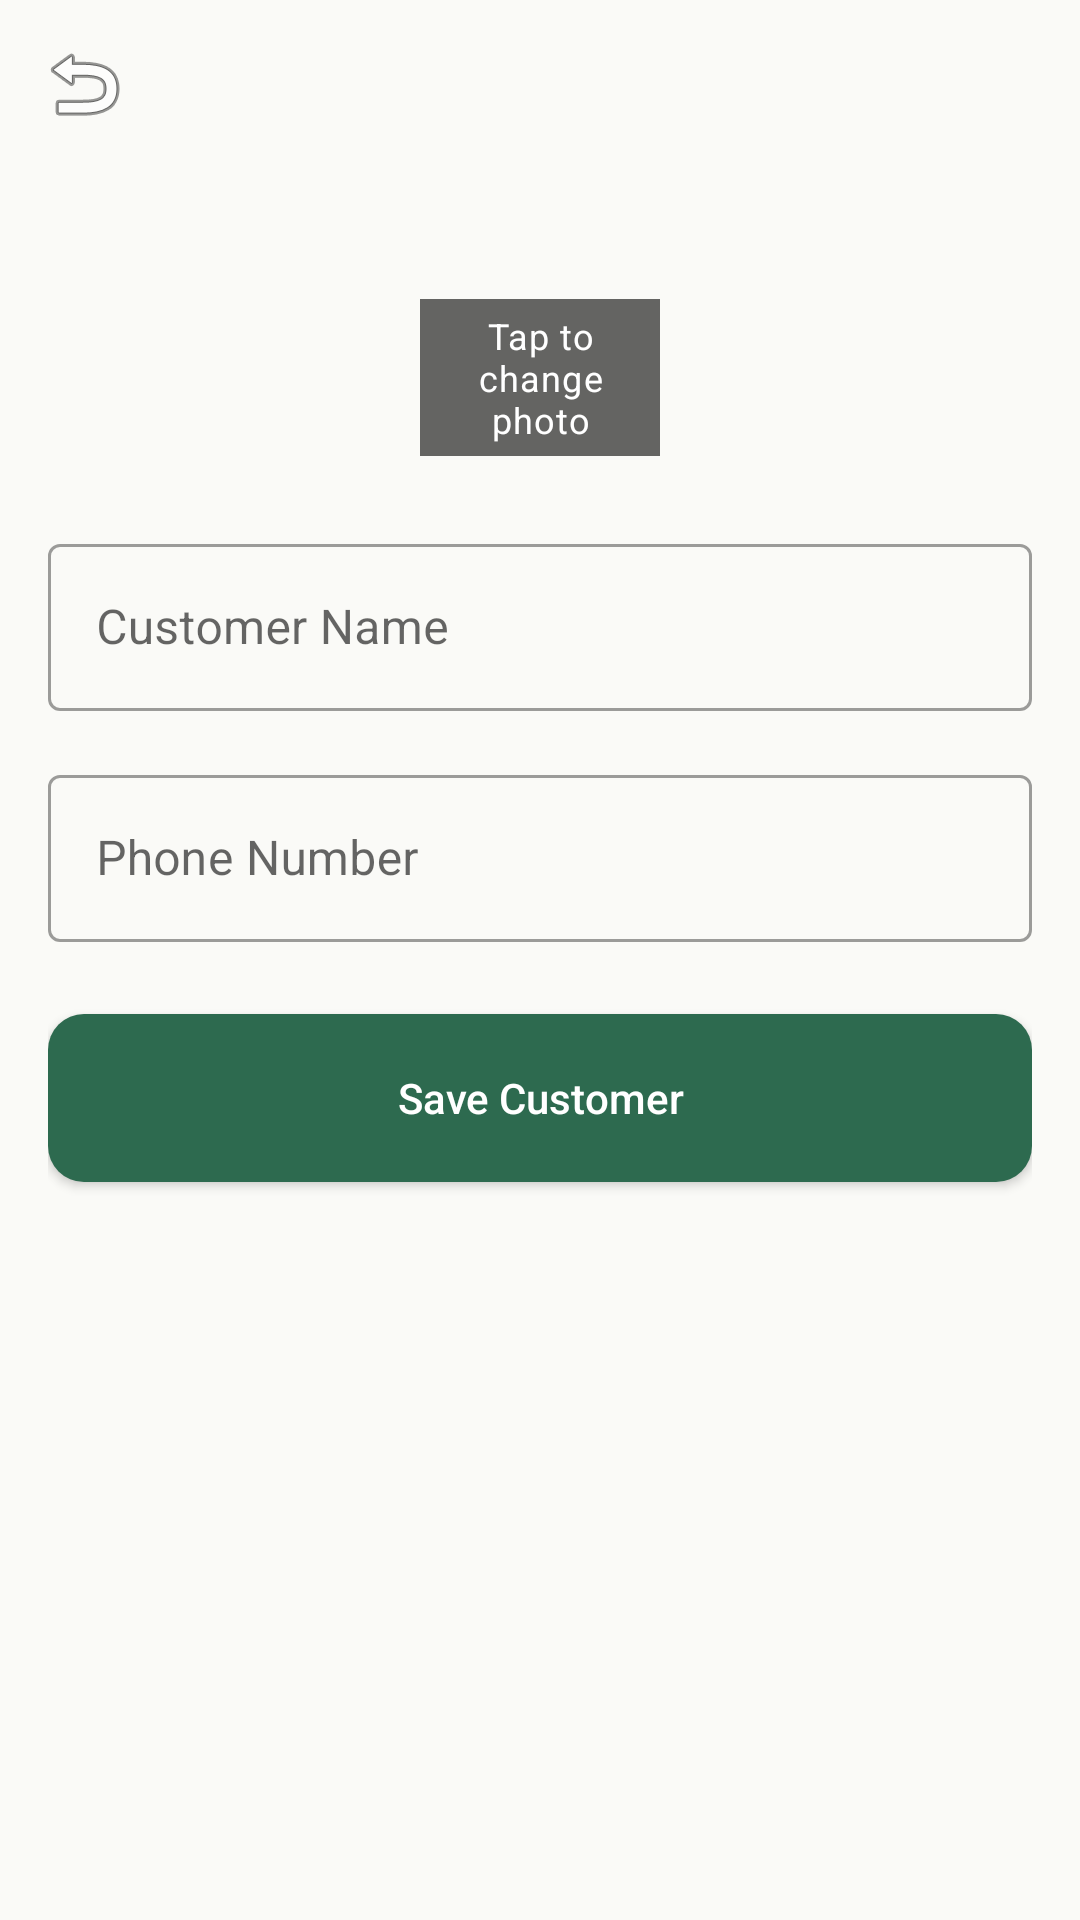

The Android layout XML behind this screen, and the referenced resources:
<!-- AndroidManifest.xml: application theme Theme.GramaKhata -->
<!-- res/layout/fragment_add_edit_customer.xml -->
<?xml version="1.0" encoding="utf-8"?>
<LinearLayout xmlns:android="http://schemas.android.com/apk/res/android"
    xmlns:app="http://schemas.android.com/apk/res-auto"
    android:layout_width="match_parent"
    android:layout_height="match_parent"
    android:background="@color/colorBackground"
    android:orientation="vertical">

    <com.google.android.material.appbar.MaterialToolbar
        android:id="@+id/toolbar"
        android:layout_width="match_parent"
        android:layout_height="?attr/actionBarSize"
        android:background="@color/colorBackground"
        app:navigationIcon="@android:drawable/ic_menu_revert"
        app:titleTextColor="@color/colorTextPrimary" />

    <androidx.core.widget.NestedScrollView
        android:layout_width="match_parent"
        android:layout_height="0dp"
        android:layout_weight="1"
        android:fillViewport="true">

        <LinearLayout
            android:layout_width="match_parent"
            android:layout_height="wrap_content"
            android:layout_margin="@dimen/margin_medium"
            android:orientation="vertical">

            <FrameLayout
                android:layout_width="@dimen/avatar_size_large"
                android:layout_height="@dimen/avatar_size_large"
                android:layout_gravity="center_horizontal">

                <ImageView
                    android:id="@+id/iv_photo"
                    android:layout_width="match_parent"
                    android:layout_height="match_parent"
                    android:background="@drawable/bg_circle"
                    android:contentDescription="@string/customer_avatar"
                    android:scaleType="centerCrop" />

                <TextView
                    android:layout_width="match_parent"
                    android:layout_height="wrap_content"
                    android:layout_gravity="bottom"
                    android:background="#99000000"
                    android:gravity="center"
                    android:padding="4dp"
                    android:text="@string/tap_to_change_photo"
                    android:textAppearance="@style/TextAppearance.GramaKhata.Label"
                    android:textColor="@color/white" />
            </FrameLayout>

            <com.google.android.material.textfield.TextInputLayout
                style="@style/Widget.MaterialComponents.TextInputLayout.OutlinedBox"
                android:layout_width="match_parent"
                android:layout_height="wrap_content"
                android:layout_marginTop="@dimen/margin_large"
                android:hint="@string/customer_name_hint">

                <com.google.android.material.textfield.TextInputEditText
                    android:id="@+id/et_name"
                    android:layout_width="match_parent"
                    android:layout_height="wrap_content"
                    android:inputType="textPersonName" />
            </com.google.android.material.textfield.TextInputLayout>

            <com.google.android.material.textfield.TextInputLayout
                style="@style/Widget.MaterialComponents.TextInputLayout.OutlinedBox"
                android:layout_width="match_parent"
                android:layout_height="wrap_content"
                android:layout_marginTop="@dimen/margin_medium"
                android:hint="@string/phone_hint">

                <com.google.android.material.textfield.TextInputEditText
                    android:id="@+id/et_phone"
                    android:layout_width="match_parent"
                    android:layout_height="wrap_content"
                    android:inputType="phone" />
            </com.google.android.material.textfield.TextInputLayout>

            <Button
                android:id="@+id/btn_save"
                android:layout_width="match_parent"
                android:layout_height="@dimen/button_height"
                android:layout_marginTop="@dimen/margin_large"
                android:background="@drawable/bg_button_primary"
                android:text="@string/save_customer"
                android:textAllCaps="false"
                android:textColor="@color/white" />

            <Button
                android:id="@+id/btn_delete"
                android:layout_width="match_parent"
                android:layout_height="@dimen/button_height"
                android:layout_marginTop="@dimen/margin_small"
                android:background="@drawable/bg_button_danger"
                android:text="@string/delete_customer"
                android:textAllCaps="false"
                android:textColor="@color/white"
                android:visibility="gone" />
        </LinearLayout>
    </androidx.core.widget.NestedScrollView>

</LinearLayout>
<!-- resources referenced by this layout -->
<resources>
  <color name="colorBackground">#FAFAF7</color>
  <color name="colorTextPrimary">#1B1B1B</color>
  <color name="white">#FFFFFFFF</color>
  <dimen name="avatar_size_large">80dp</dimen>
  <dimen name="button_height">56dp</dimen>
  <dimen name="margin_large">24dp</dimen>
  <dimen name="margin_medium">16dp</dimen>
  <dimen name="margin_small">8dp</dimen>
  <!-- drawable bg_button_danger (drawable) -->
  <?xml version="1.0" encoding="utf-8"?>
  <selector xmlns:android="http://schemas.android.com/apk/res/android">
      <item android:state_pressed="true">
          <shape android:shape="rectangle">
              <solid android:color="@color/colorError" />
              <corners android:radius="12dp" />
          </shape>
      </item>
  
      <item>
          <shape android:shape="rectangle">
              <solid android:color="@color/colorError" />
              <corners android:radius="12dp" />
          </shape>
      </item>
  </selector>
  <!-- drawable bg_button_primary (drawable) -->
  <?xml version="1.0" encoding="utf-8"?>
  <selector xmlns:android="http://schemas.android.com/apk/res/android">
      <item android:state_pressed="true">
          <shape android:shape="rectangle">
              <solid android:color="@color/colorPrimaryVariant" />
              <corners android:radius="12dp" />
          </shape>
      </item>
  
      <item>
          <shape android:shape="rectangle">
              <solid android:color="@color/colorPrimary" />
              <corners android:radius="12dp" />
          </shape>
      </item>
  </selector>
  <string name="customer_avatar">Customer avatar</string>
  <string name="customer_name_hint">Customer Name</string>
  <string name="delete_customer">Delete Customer</string>
  <string name="phone_hint">Phone Number</string>
  <string name="save_customer">Save Customer</string>
  <string name="tap_to_change_photo">Tap to change photo</string>
  <style name="TextAppearance.GramaKhata.Label" parent="TextAppearance.MaterialComponents.Caption">
          <item name="android:textSize">12sp</item>
          <item name="android:textColor">@color/colorTextSecondary</item>
      </style>
  <style name="Theme.GramaKhata" parent="Theme.MaterialComponents.Light.NoActionBar">
          <item name="colorPrimary">@color/colorPrimary</item>
          <item name="colorPrimaryVariant">@color/colorPrimaryVariant</item>
          <item name="colorSecondary">@color/colorSecondary</item>
          <item name="android:colorBackground">@color/colorBackground</item>
          <item name="colorSurface">@color/colorSurface</item>
          <item name="colorError">@color/colorError</item>
          <item name="colorOnPrimary">@color/white</item>
          <item name="colorOnSecondary">@color/colorTextPrimary</item>
          <item name="android:windowBackground">@color/colorBackground</item>
      </style>
  <color name="colorError">#E63946</color>
  <color name="colorPrimaryVariant">#52B788</color>
  <color name="colorPrimary">#2D6A4F</color>
  <color name="colorTextSecondary">#6B7280</color>
  <color name="colorSecondary">#F4A261</color>
  <color name="colorSurface">#FFFFFF</color>
</resources>
